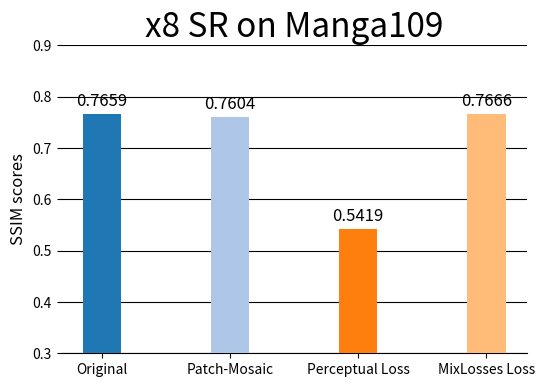

This figure's Python source:
from matplotlib import pyplot as plt
import pandas as pd

# Visualizing the data in DataFrame df with values on the bars
data = {
    'Players': ['Original', 'Patch-Mosaic', 'Perceptual Loss', 'MixLosses Loss'],
    'Goals': [0.7659, 0.7604, 0.5419, 0.7666]
}

df = pd.DataFrame(data)

plt.figure(figsize=[6, 4])
plt.ylim(0.3, 0.9)
plt.gca().spines['left'].set_visible(False)
plt.gca().spines['right'].set_visible(False)
plt.gca().spines['top'].set_visible(False)

col_map = plt.get_cmap('tab20')

# Creating a bar chart from the DataFrame df
pl = plt.bar(df.Players, df.Goals, width=0.3, color=col_map.colors, zorder=3)

# Annotating each bar with its height (value)
for bar in pl:
    plt.annotate(f'{bar.get_height():.4f}',  # Format the value to two decimal places
                 xy=(bar.get_x() + bar.get_width() / 2, bar.get_height()), 
                 xytext=(0, 3),  # 3 points vertical offset
                 textcoords="offset points",
                 ha='center', va='bottom',
                 fontsize=12, color='black')
    
plt.grid(axis='y', color = 'black', linestyle = '-', zorder=2)
plt.title('x8 SR on Manga109', fontsize=24)
plt.ylabel("SSIM scores", fontsize=12)

plt.show()
